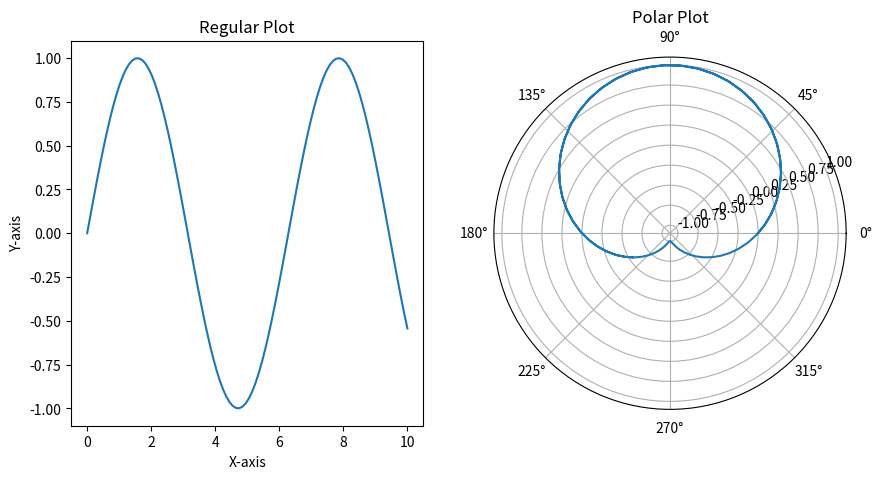

Python code for this plot:
import matplotlib.pyplot as plt
import numpy as np

# Plotting data using matplotlib:

# Generate some sample data
x = np.linspace(0, 10, 100)
y = np.sin(x)

# Regular plot
plt.figure(figsize=(10, 5))
plt.subplot(1, 2, 1)
plt.plot(x, y)
plt.title('Regular Plot')
plt.xlabel('X-axis')
plt.ylabel('Y-axis')

# Polar plot
plt.subplot(1, 2, 2, polar=True)
plt.plot(x, y)
plt.title('Polar Plot')

plt.show()
